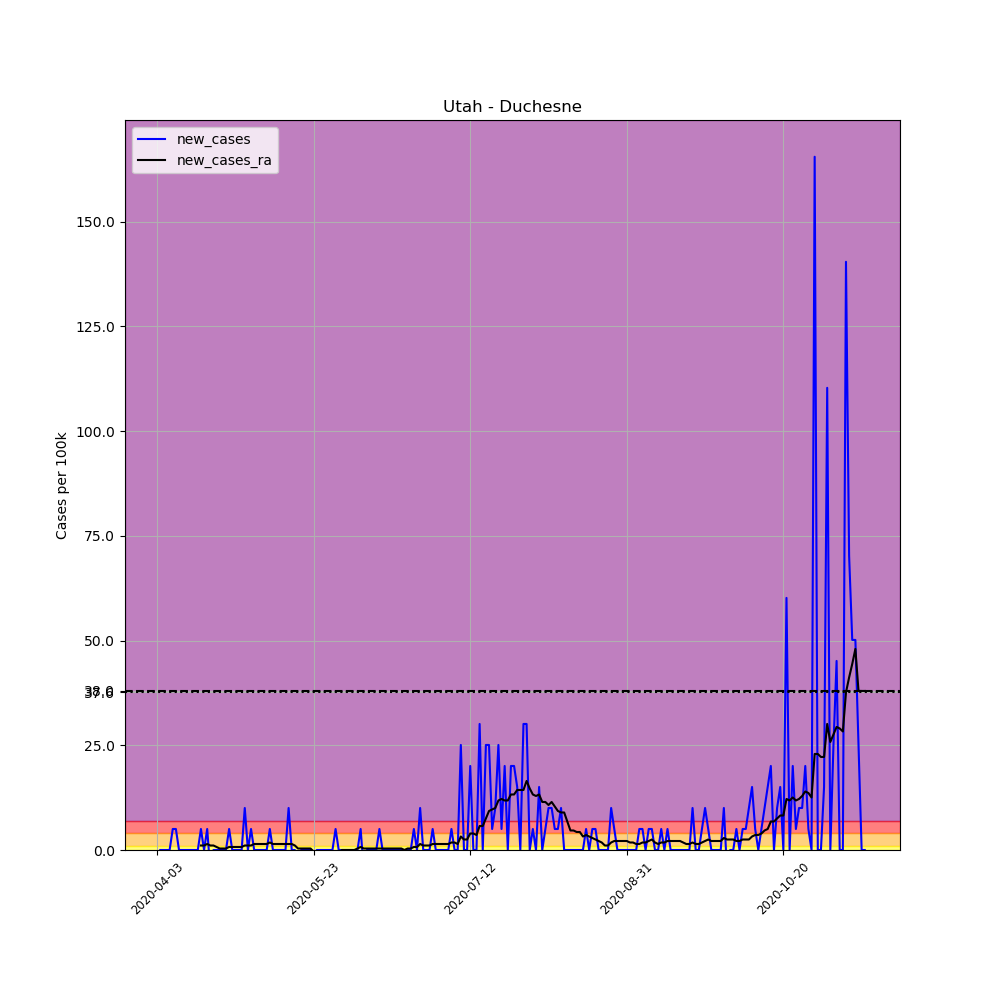

Source data for this figure (header and first rows):
, date, county, state, fips, cases, deaths, COUNTY, STNAME, CTYNAME, POPESTIMATE2019, per_100k, new_cases, new_cases_ra
551178, 2020-04-03, Duchesne, Utah, 49013, 1, 0, 13, Utah, Duchesne, 19938, 5.016, , 
551179, 2020-04-04, Duchesne, Utah, 49013, 1, 0, 13, Utah, Duchesne, 19938, 5.016, 0.0, 
551180, 2020-04-05, Duchesne, Utah, 49013, 1, 0, 13, Utah, Duchesne, 19938, 5.016, 0.0, 
551181, 2020-04-06, Duchesne, Utah, 49013, 1, 0, 13, Utah, Duchesne, 19938, 5.016, 0.0, 
551182, 2020-04-07, Duchesne, Utah, 49013, 1, 0, 13, Utah, Duchesne, 19938, 5.016, 0.0, 
551183, 2020-04-08, Duchesne, Utah, 49013, 2, 0, 13, Utah, Duchesne, 19938, 10.03, 5.016, 
551184, 2020-04-09, Duchesne, Utah, 49013, 3, 0, 13, Utah, Duchesne, 19938, 15.05, 5.016, 
551185, 2020-04-10, Duchesne, Utah, 49013, 3, 0, 13, Utah, Duchesne, 19938, 15.05, 0.0, 
551186, 2020-04-11, Duchesne, Utah, 49013, 3, 0, 13, Utah, Duchesne, 19938, 15.05, 0.0, 
551187, 2020-04-12, Duchesne, Utah, 49013, 3, 0, 13, Utah, Duchesne, 19938, 15.05, 0.0, 
551188, 2020-04-13, Duchesne, Utah, 49013, 3, 0, 13, Utah, Duchesne, 19938, 15.05, 0.0, 
551189, 2020-04-14, Duchesne, Utah, 49013, 3, 0, 13, Utah, Duchesne, 19938, 15.05, 0.0, 
551190, 2020-04-15, Duchesne, Utah, 49013, 3, 0, 13, Utah, Duchesne, 19938, 15.05, 0.0, 
551191, 2020-04-16, Duchesne, Utah, 49013, 3, 0, 13, Utah, Duchesne, 19938, 15.05, 0.0, 
551192, 2020-04-17, Duchesne, Utah, 49013, 4, 0, 13, Utah, Duchesne, 19938, 20.06, 5.016, 1.075
551193, 2020-04-18, Duchesne, Utah, 49013, 4, 0, 13, Utah, Duchesne, 19938, 20.06, 0.0, 1.075
551194, 2020-04-19, Duchesne, Utah, 49013, 5, 0, 13, Utah, Duchesne, 19938, 25.08, 5.016, 1.433
551195, 2020-04-20, Duchesne, Utah, 49013, 4, 0, 13, Utah, Duchesne, 19938, 20.06, -5.016, 1.075
551196, 2020-04-21, Duchesne, Utah, 49013, 4, 0, 13, Utah, Duchesne, 19938, 20.06, 0.0, 1.075
551197, 2020-04-22, Duchesne, Utah, 49013, 4, 0, 13, Utah, Duchesne, 19938, 20.06, 0.0, 0.7165
551198, 2020-04-23, Duchesne, Utah, 49013, 4, 0, 13, Utah, Duchesne, 19938, 20.06, 0.0, 0.3583
551199, 2020-04-24, Duchesne, Utah, 49013, 4, 0, 13, Utah, Duchesne, 19938, 20.06, 0.0, 0.3583
551200, 2020-04-25, Duchesne, Utah, 49013, 4, 0, 13, Utah, Duchesne, 19938, 20.06, 0.0, 0.3583
551201, 2020-04-26, Duchesne, Utah, 49013, 5, 0, 13, Utah, Duchesne, 19938, 25.08, 5.016, 0.7165
551202, 2020-04-27, Duchesne, Utah, 49013, 5, 0, 13, Utah, Duchesne, 19938, 25.08, 0.0, 0.7165
551203, 2020-04-28, Duchesne, Utah, 49013, 5, 0, 13, Utah, Duchesne, 19938, 25.08, 0.0, 0.7165
551204, 2020-04-29, Duchesne, Utah, 49013, 5, 0, 13, Utah, Duchesne, 19938, 25.08, 0.0, 0.7165
551205, 2020-04-30, Duchesne, Utah, 49013, 5, 0, 13, Utah, Duchesne, 19938, 25.08, 0.0, 0.7165
551206, 2020-05-01, Duchesne, Utah, 49013, 7, 0, 13, Utah, Duchesne, 19938, 35.11, 10.03, 1.075
551207, 2020-05-02, Duchesne, Utah, 49013, 7, 0, 13, Utah, Duchesne, 19938, 35.11, 0.0, 1.075
551208, 2020-05-03, Duchesne, Utah, 49013, 8, 0, 13, Utah, Duchesne, 19938, 40.12, 5.016, 1.075
551209, 2020-05-04, Duchesne, Utah, 49013, 8, 0, 13, Utah, Duchesne, 19938, 40.12, 0.0, 1.433
551210, 2020-05-05, Duchesne, Utah, 49013, 8, 0, 13, Utah, Duchesne, 19938, 40.12, 0.0, 1.433
551211, 2020-05-06, Duchesne, Utah, 49013, 8, 0, 13, Utah, Duchesne, 19938, 40.12, 0.0, 1.433
551212, 2020-05-07, Duchesne, Utah, 49013, 8, 0, 13, Utah, Duchesne, 19938, 40.12, 0.0, 1.433
551213, 2020-05-08, Duchesne, Utah, 49013, 8, 0, 13, Utah, Duchesne, 19938, 40.12, 0.0, 1.433
551214, 2020-05-09, Duchesne, Utah, 49013, 9, 0, 13, Utah, Duchesne, 19938, 45.14, 5.016, 1.791
551215, 2020-05-10, Duchesne, Utah, 49013, 9, 0, 13, Utah, Duchesne, 19938, 45.14, 0.0, 1.433
551216, 2020-05-11, Duchesne, Utah, 49013, 9, 0, 13, Utah, Duchesne, 19938, 45.14, 0.0, 1.433
551217, 2020-05-12, Duchesne, Utah, 49013, 9, 0, 13, Utah, Duchesne, 19938, 45.14, 0.0, 1.433
551218, 2020-05-13, Duchesne, Utah, 49013, 9, 0, 13, Utah, Duchesne, 19938, 45.14, 0.0, 1.433
551219, 2020-05-14, Duchesne, Utah, 49013, 9, 0, 13, Utah, Duchesne, 19938, 45.14, 0.0, 1.433
551220, 2020-05-15, Duchesne, Utah, 49013, 11, 0, 13, Utah, Duchesne, 19938, 55.17, 10.03, 1.433
551221, 2020-05-16, Duchesne, Utah, 49013, 11, 0, 13, Utah, Duchesne, 19938, 55.17, 0.0, 1.433
551222, 2020-05-17, Duchesne, Utah, 49013, 11, 0, 13, Utah, Duchesne, 19938, 55.17, 0.0, 1.075
551223, 2020-05-18, Duchesne, Utah, 49013, 9, 0, 13, Utah, Duchesne, 19938, 45.14, -10.03, 0.3583
551224, 2020-05-19, Duchesne, Utah, 49013, 9, 0, 13, Utah, Duchesne, 19938, 45.14, 0.0, 0.3583
551225, 2020-05-20, Duchesne, Utah, 49013, 9, 0, 13, Utah, Duchesne, 19938, 45.14, 0.0, 0.3583
551226, 2020-05-21, Duchesne, Utah, 49013, 9, 0, 13, Utah, Duchesne, 19938, 45.14, 0.0, 0.3583
551227, 2020-05-22, Duchesne, Utah, 49013, 9, 0, 13, Utah, Duchesne, 19938, 45.14, 0.0, 0.3583
551228, 2020-05-23, Duchesne, Utah, 49013, 8, 0, 13, Utah, Duchesne, 19938, 40.12, -5.016, -0.3583
551229, 2020-05-24, Duchesne, Utah, 49013, 8, 0, 13, Utah, Duchesne, 19938, 40.12, 0.0, -0.3583
551230, 2020-05-25, Duchesne, Utah, 49013, 8, 0, 13, Utah, Duchesne, 19938, 40.12, 0.0, -0.3583
551231, 2020-05-26, Duchesne, Utah, 49013, 8, 0, 13, Utah, Duchesne, 19938, 40.12, 0.0, -0.3583
551232, 2020-05-27, Duchesne, Utah, 49013, 8, 0, 13, Utah, Duchesne, 19938, 40.12, 0.0, -0.3583
551233, 2020-05-28, Duchesne, Utah, 49013, 8, 0, 13, Utah, Duchesne, 19938, 40.12, 0.0, -0.3583
551234, 2020-05-29, Duchesne, Utah, 49013, 8, 0, 13, Utah, Duchesne, 19938, 40.12, 0.0, -1.075
551235, 2020-05-30, Duchesne, Utah, 49013, 9, 0, 13, Utah, Duchesne, 19938, 45.14, 5.016, -0.7165
551236, 2020-05-31, Duchesne, Utah, 49013, 9, 0, 13, Utah, Duchesne, 19938, 45.14, 0.0, -0.7165
551237, 2020-06-01, Duchesne, Utah, 49013, 9, 0, 13, Utah, Duchesne, 19938, 45.14, 0.0, 0.0
... 167 more rows
